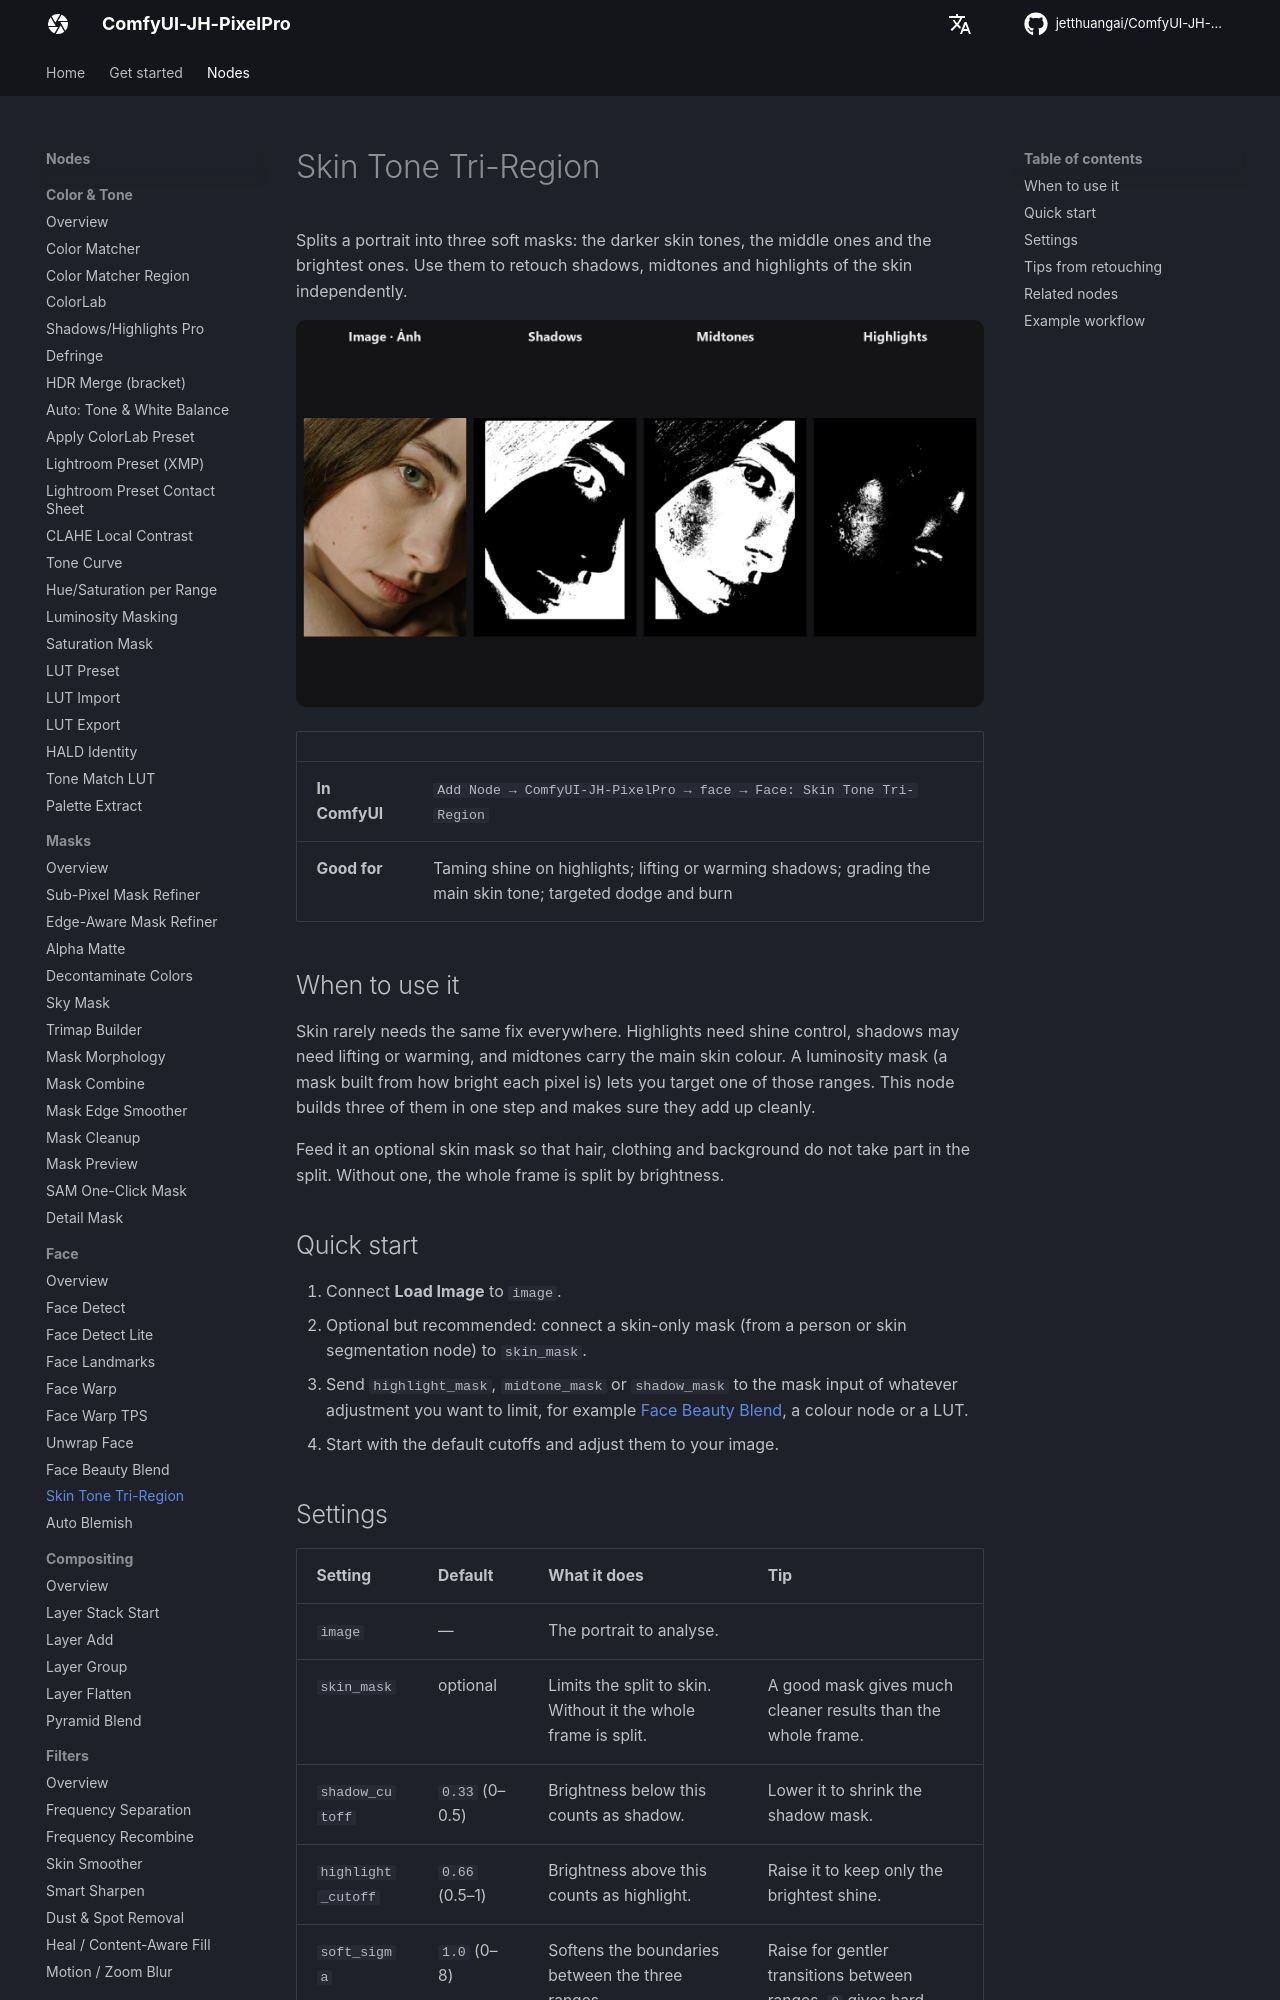

repository: jetthuangai/ComfyUI-JH-PixelPro · page: nodes/skin-tone-tri-region/index.html · generator: mkdocs

---
title: Skin Tone Tri-Region
description: Split a portrait into shadow, midtone and highlight masks so you can retouch each tone range separately.
---

# Skin Tone Tri-Region

Splits a portrait into three soft masks: the darker skin tones, the middle ones and the brightest ones. Use them to retouch shadows, midtones and highlights of the skin independently.

![Skin Tone Tri-Region — before / after](../assets/nodes/skin-tone-tri-region.jpg)

| | |
|---|---|
| **In ComfyUI** | `Add Node → ComfyUI-JH-PixelPro → face → Face: Skin Tone Tri-Region` |
| **Good for** | Taming shine on highlights; lifting or warming shadows; grading the main skin tone; targeted dodge and burn |

## When to use it

Skin rarely needs the same fix everywhere. Highlights need shine control, shadows may need lifting or warming, and midtones carry the main skin colour. A luminosity mask (a mask built from how bright each pixel is) lets you target one of those ranges. This node builds three of them in one step and makes sure they add up cleanly.

Feed it an optional skin mask so that hair, clothing and background do not take part in the split. Without one, the whole frame is split by brightness.

## Quick start

1. Connect **Load Image** to `image`.
2. Optional but recommended: connect a skin-only mask (from a person or skin segmentation node) to `skin_mask`.
3. Send `highlight_mask`, `midtone_mask` or `shadow_mask` to the mask input of whatever adjustment you want to limit, for example [Face Beauty Blend](face-beauty-blend.md), a colour node or a LUT.
4. Start with the default cutoffs and adjust them to your image.

## Settings

| Setting | Default | What it does | Tip |
|---|---|---|---|
| `image` | — | The portrait to analyse. | |
| `skin_mask` | optional | Limits the split to skin. Without it the whole frame is split. | A good mask gives much cleaner results than the whole frame. |
| `shadow_cutoff` | `0.33` (0–0.5) | Brightness below this counts as shadow. | Lower it to shrink the shadow mask. |
| `highlight_cutoff` | `0.66` (0.5–1) | Brightness above this counts as highlight. | Raise it to keep only the brightest shine. |
| `soft_sigma` | `1.0` (0–8) | Softens the boundaries between the three ranges. | Raise for gentler transitions between ranges. `0` gives hard edges. |

| Output | Type | Meaning |
|---|---|---|
| `shadow_mask` | `MASK` | Darker skin tones. |
| `midtone_mask` | `MASK` | Middle skin tones. |
| `highlight_mask` | `MASK` | Brightest skin tones. |
